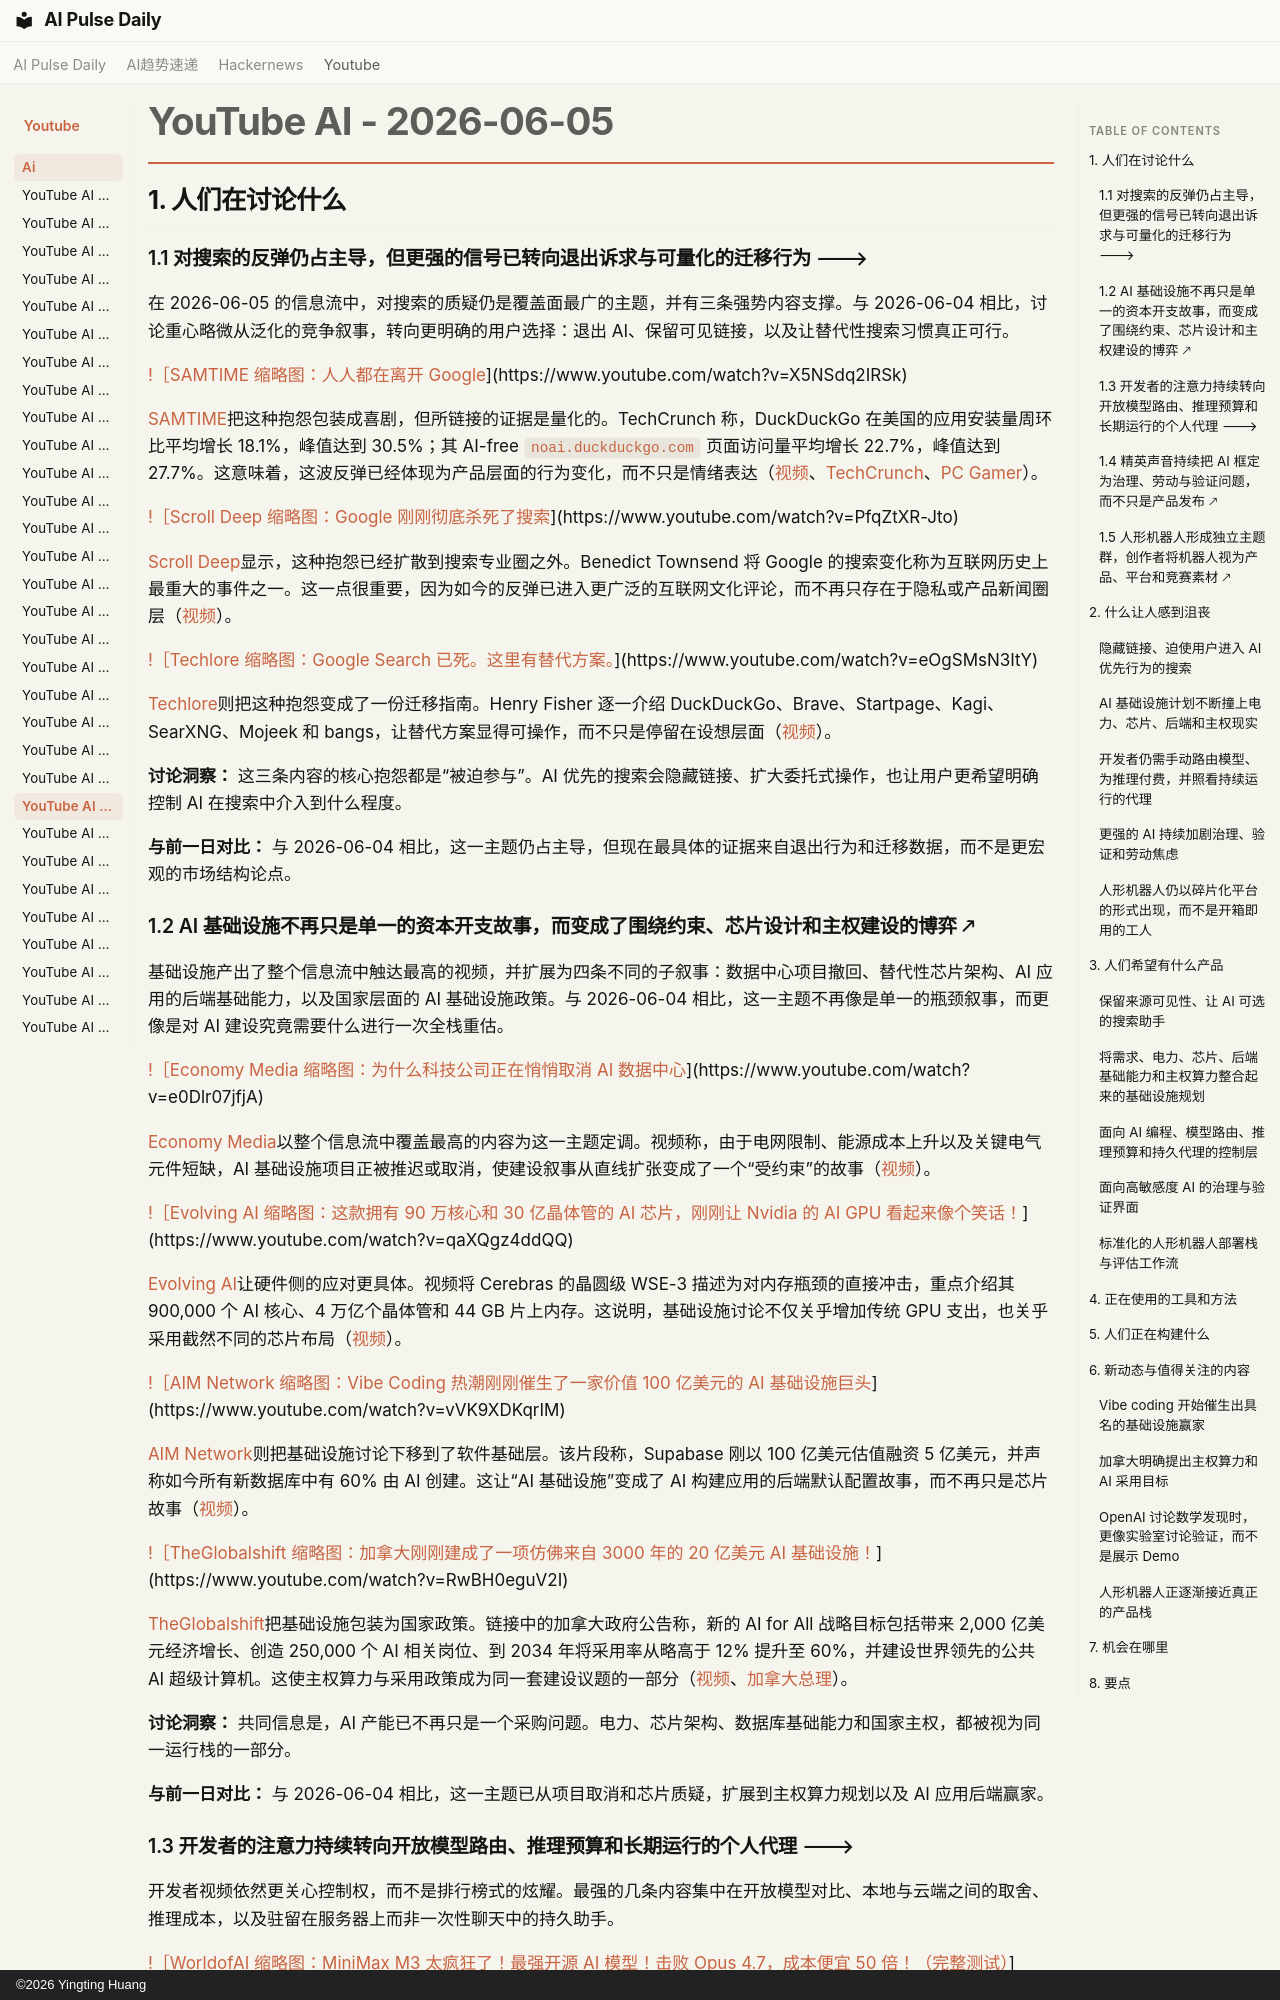

repository: vibewatch/vibewatch.github.io · page: youtube/ai/2026-06-05.zh/index.html · generator: mkdocs · copyright: ©2026 Yingting Huang

# YouTube AI - 2026-06-05

## 1. 人们在讨论什么

### 1.1 对搜索的反弹仍占主导，但更强的信号已转向退出诉求与可量化的迁移行为 🡒

在 2026-06-05 的信息流中，对搜索的质疑仍是覆盖面最广的主题，并有三条强势内容支撑。与 2026-06-04 相比，讨论重心略微从泛化的竞争叙事，转向更明确的用户选择：退出 AI、保留可见链接，以及让替代性搜索习惯真正可行。

[!［SAMTIME 缩略图：人人都在离开 Google](https://i.ytimg.com/vi/X5NSdq2IRSk/maxresdefault.jpg)](https://www.youtube.com/watch?v=X5NSdq2IRSk)

[SAMTIME](https://www.youtube.com/channel/UCd6vEDS3SOhWbXZrxbrf_bw)把这种抱怨包装成喜剧，但所链接的证据是量化的。TechCrunch 称，DuckDuckGo 在美国的应用安装量周环比平均增长 18.1%，峰值达到 30.5%；其 AI-free `noai.duckduckgo.com` 页面访问量平均增长 22.7%，峰值达到 27.7%。这意味着，这波反弹已经体现为产品层面的行为变化，而不只是情绪表达（[视频](https://www.youtube.com/watch?v=X5NSdq2IRSk)、[TechCrunch](https://techcrunch.com/2026/05/26/duckduckgo-installs-are-up-30-as-users-reject-being-force-fed-googles-ai-search/)、[PC Gamer](https://www.pcgamer.com/hardware/duckduckgos-ai-free-search-saw-nearly-28-percent-more-visits-in-the-week-following-googles-insistence-that-people-love-ai-mode/)）。

[!［Scroll Deep 缩略图：Google 刚刚彻底杀死了搜索](https://i.ytimg.com/vi/PfqZtXR-Jto/maxresdefault.jpg)](https://www.youtube.com/watch?v=PfqZtXR-Jto)

[Scroll Deep](https://www.youtube.com/channel/UCSgTfFfu6aBjl7S5i0Tx1zg)显示，这种抱怨已经扩散到搜索专业圈之外。Benedict Townsend 将 Google 的搜索变化称为互联网历史上最重大的事件之一。这一点很重要，因为如今的反弹已进入更广泛的互联网文化评论，而不再只存在于隐私或产品新闻圈层（[视频](https://www.youtube.com/watch?v=PfqZtXR-Jto)）。

[!［Techlore 缩略图：Google Search 已死。这里有替代方案。](https://i.ytimg.com/vi/eOgSMsN3ItY/maxresdefault.jpg)](https://www.youtube.com/watch?v=eOgSMsN3ItY)

[Techlore](https://www.youtube.com/channel/UCs6KfncB4OV6Vug4o_bzijg)则把这种抱怨变成了一份迁移指南。Henry Fisher 逐一介绍 DuckDuckGo、Brave、Startpage、Kagi、SearXNG、Mojeek 和 bangs，让替代方案显得可操作，而不只是停留在设想层面（[视频](https://www.youtube.com/watch?v=eOgSMsN3ItY)）。

**讨论洞察：** 这三条内容的核心抱怨都是“被迫参与”。AI 优先的搜索会隐藏链接、扩大委托式操作，也让用户更希望明确控制 AI 在搜索中介入到什么程度。

**与前一日对比：** 与 2026-06-04 相比，这一主题仍占主导，但现在最具体的证据来自退出行为和迁移数据，而不是更宏观的市场结构论点。

### 1.2 AI 基础设施不再只是单一的资本开支故事，而变成了围绕约束、芯片设计和主权建设的博弈 🡕

基础设施产出了整个信息流中触达最高的视频，并扩展为四条不同的子叙事：数据中心项目撤回、替代性芯片架构、AI 应用的后端基础能力，以及国家层面的 AI 基础设施政策。与 2026-06-04 相比，这一主题不再像是单一的瓶颈叙事，而更像是对 AI 建设究竟需要什么进行一次全栈重估。

[!［Economy Media 缩略图：为什么科技公司正在悄悄取消 AI 数据中心](https://i.ytimg.com/vi/e0Dlr07jfjA/maxresdefault.jpg)](https://www.youtube.com/watch?v=e0Dlr07jfjA)

[Economy Media](https://www.youtube.com/channel/UCc8q4B1bj-668LMHyNXnTxQ)以整个信息流中覆盖最高的内容为这一主题定调。视频称，由于电网限制、能源成本上升以及关键电气元件短缺，AI 基础设施项目正被推迟或取消，使建设叙事从直线扩张变成了一个“受约束”的故事（[视频](https://www.youtube.com/watch?v=e0Dlr07jfjA)）。

[!［Evolving AI 缩略图：这款拥有 90 万核心和 30 亿晶体管的 AI 芯片，刚刚让 Nvidia 的 AI GPU 看起来像个笑话！](https://i.ytimg.com/vi/qaXQgz4ddQQ/maxresdefault.jpg)](https://www.youtube.com/watch?v=qaXQgz4ddQQ)

[Evolving AI](https://www.youtube.com/channel/UCJMowYtxtfkk_T3aQ5TG8Sg)让硬件侧的应对更具体。视频将 Cerebras 的晶圆级 WSE-3 描述为对内存瓶颈的直接冲击，重点介绍其 900,000 个 AI 核心、4 万亿个晶体管和 44 GB 片上内存。这说明，基础设施讨论不仅关乎增加传统 GPU 支出，也关乎采用截然不同的芯片布局（[视频](https://www.youtube.com/watch?v=qaXQgz4ddQQ)）。

[!［AIM Network 缩略图：Vibe Coding 热潮刚刚催生了一家价值 100 亿美元的 AI 基础设施巨头](https://i.ytimg.com/vi/vVK9XDKqrIM/maxresdefault.jpg)](https://www.youtube.com/watch?v=vVK9XDKqrIM)

[AIM Network](https://www.youtube.com/channel/UCAlwrsgeJavG1vw9qSFOUmA)则把基础设施讨论下移到了软件基础层。该片段称，Supabase 刚以 100 亿美元估值融资 5 亿美元，并声称如今所有新数据库中有 60% 由 AI 创建。这让“AI 基础设施”变成了 AI 构建应用的后端默认配置故事，而不再只是芯片故事（[视频](https://www.youtube.com/watch?v=vVK9XDKqrIM)）。

[!［TheGlobalshift 缩略图：加拿大刚刚建成了一项仿佛来自 3000 年的 20 亿美元 AI 基础设施！](https://i.ytimg.com/vi/RwBH0eguV2I/maxresdefault.jpg)](https://www.youtube.com/watch?v=RwBH0eguV2I)

[TheGlobalshift](https://www.youtube.com/channel/UCUg67VqpIelC6IlX1mlWDxg)把基础设施包装为国家政策。链接中的加拿大政府公告称，新的 AI for All 战略目标包括带来 2,000 亿美元经济增长、创造 250,000 个 AI 相关岗位、到 2034 年将采用率从略高于 12% 提升至 60%，并建设世界领先的公共 AI 超级计算机。这使主权算力与采用政策成为同一套建设议题的一部分（[视频](https://www.youtube.com/watch?v=RwBH0eguV2I)、[加拿大总理](https://www.pm.gc.ca/en/news/news-releases/2026/06/04/prime-minister-carney-launches-ai-all-canadas-new-national-artificial)）。

**讨论洞察：** 共同信息是，AI 产能已不再只是一个采购问题。电力、芯片架构、数据库基础能力和国家主权，都被视为同一运行栈的一部分。

**与前一日对比：** 与 2026-06-04 相比，这一主题已从项目取消和芯片质疑，扩展到主权算力规划以及 AI 应用后端赢家。
